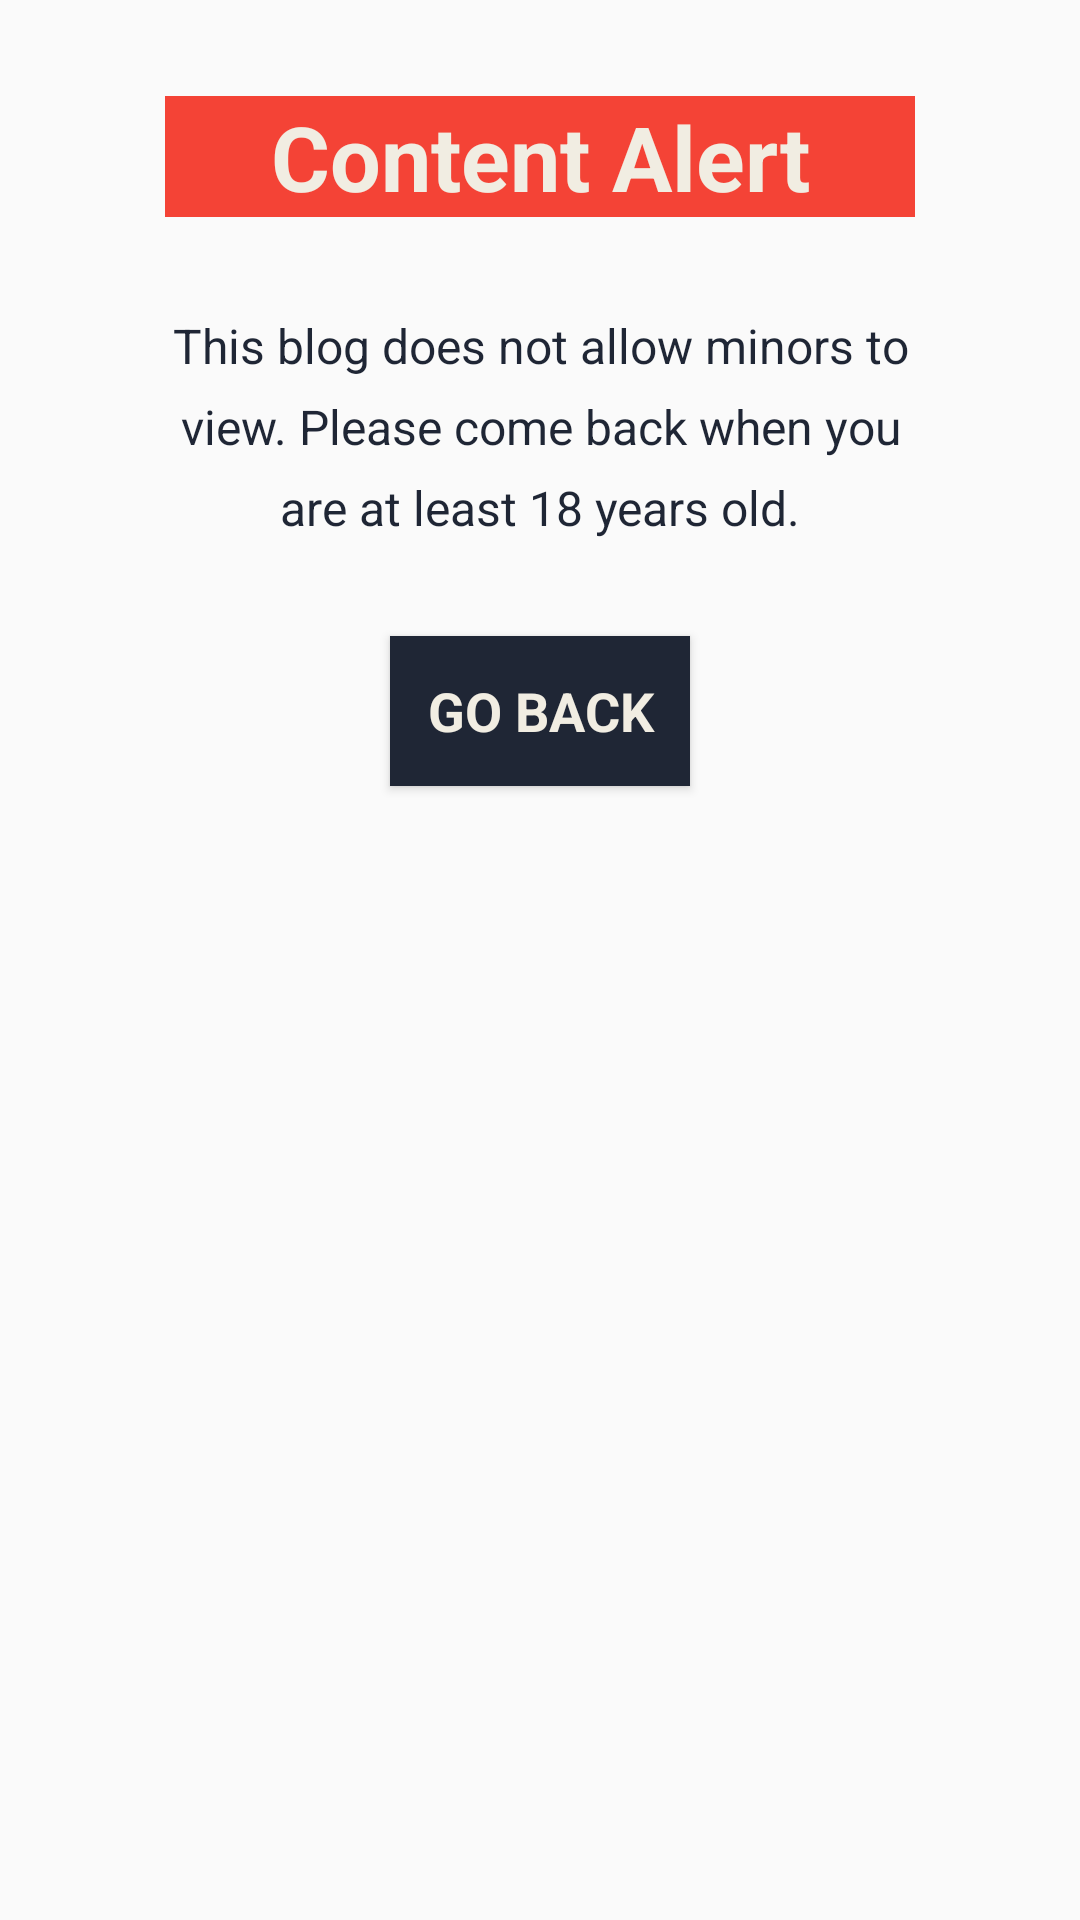

Write the Android layout XML for this screen, with the resource values it uses.
<!-- AndroidManifest.xml: application theme NoActionBarTheme -->
<!-- res/layout/adult_only_block.xml -->
<?xml version="1.0" encoding="utf-8"?>
<androidx.constraintlayout.widget.ConstraintLayout xmlns:android="http://schemas.android.com/apk/res/android"
    xmlns:app="http://schemas.android.com/apk/res-auto"
    android:layout_width="match_parent"
    android:layout_height="match_parent">

    <TextView
        android:id="@+id/content_warning_text"
        android:layout_width="250dp"
        android:layout_height="wrap_content"
        android:layout_marginTop="32dp"
        android:background="@color/Danger"
        android:text="@string/content_alert"
        android:textAlignment="center"
        android:textColor="@color/Light"
        android:textSize="30sp"
        android:textStyle="bold"
        android:typeface="normal"
        app:layout_constraintEnd_toEndOf="parent"
        app:layout_constraintStart_toStartOf="parent"
        app:layout_constraintTop_toTopOf="parent" />

    <TextView
        android:id="@+id/textView4"
        android:layout_width="250dp"
        android:layout_height="wrap_content"
        android:layout_marginTop="32dp"
        android:lineSpacingExtra="8sp"
        android:text="@string/adult_only_content_alert_text"
        android:textAlignment="center"
        android:textColor="@color/Dark"
        android:textSize="16sp"
        app:layout_constraintEnd_toEndOf="parent"
        app:layout_constraintStart_toStartOf="parent"
        app:layout_constraintTop_toBottomOf="@+id/content_warning_text" />

    <Button
        android:id="@+id/go_back_button"
        android:layout_width="100dp"
        android:layout_height="50dp"
        android:layout_marginTop="32dp"
        android:background="@color/Dark"
        android:fontFamily="sans-serif"
        android:text="@string/go_back"
        android:textAlignment="center"
        android:textColor="@color/Light"
        android:textSize="18sp"
        android:textStyle="bold"
        android:typeface="sans"
        app:layout_constraintEnd_toEndOf="parent"
        app:layout_constraintStart_toStartOf="parent"
        app:layout_constraintTop_toBottomOf="@+id/textView4" />

</androidx.constraintlayout.widget.ConstraintLayout>
<!-- resources referenced by this layout -->
<resources>
  <color name="Danger">#f44336</color>
  <color name="Dark">#1F2635</color>
  <color name="Light">#F1EDE2</color>
  <string name="adult_only_content_alert_text">This blog does not allow minors to view. Please come back when you are at least 18 years old.</string>
  <string name="content_alert">Content Alert</string>
  <string name="go_back">Go back</string>
  <style name="NoActionBarTheme" parent="Theme.AppCompat.Light.NoActionBar">
          <item name="colorPrimary">@color/Primary</item>
          <item name="colorPrimaryDark">@color/Dark</item>
          <item name="colorAccent">@color/Secondary</item>
          <item name="dividerHorizontal">@color/Dark</item>
          <item name="android:divider">@color/Dark</item>
          <item name="android:horizontalDivider">@color/Dark</item>
          <item name="dividerVertical">@color/Dark</item>
          <item name="android:listDivider">@color/Dark</item>
      </style>
  <color name="Primary">#b5532d</color>
  <color name="Secondary">#8FB0B2</color>
</resources>
